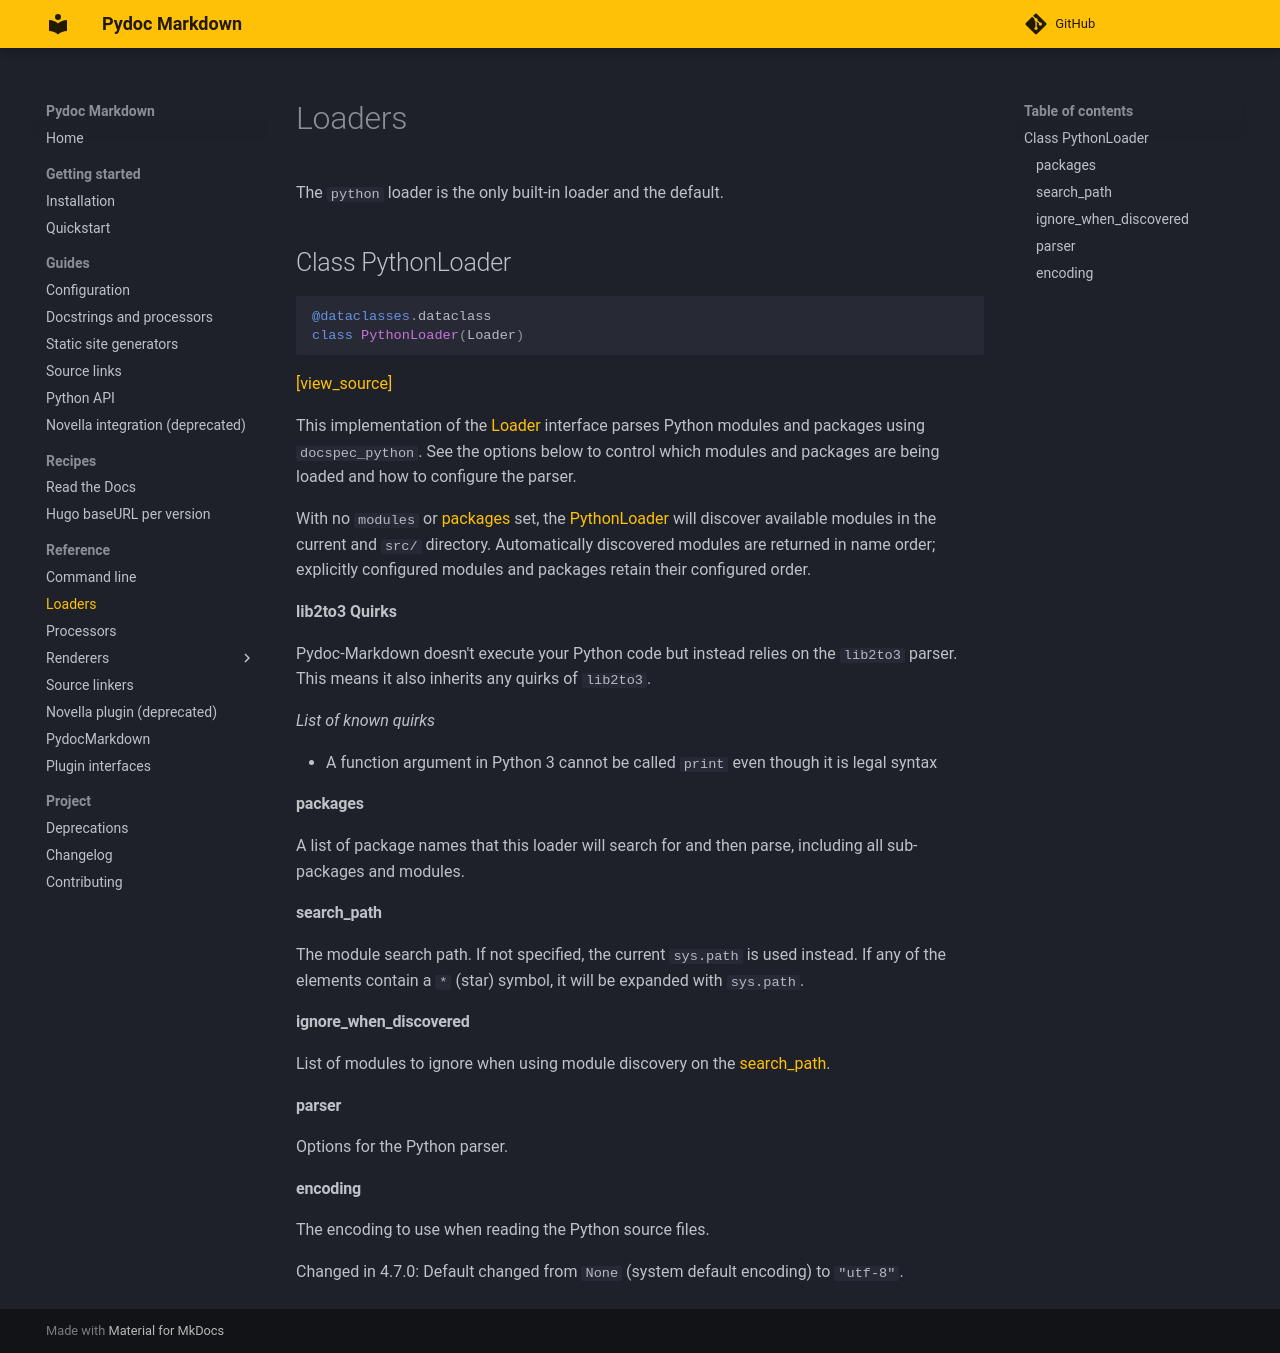

repository: NiklasRosenstein/pydoc-markdown · page: reference/loaders/index.html · generator: mkdocs

# Loaders

The `python` loader is the only built-in loader and the default.

@pydoc pydoc_markdown.contrib.loaders.python.PythonLoader
